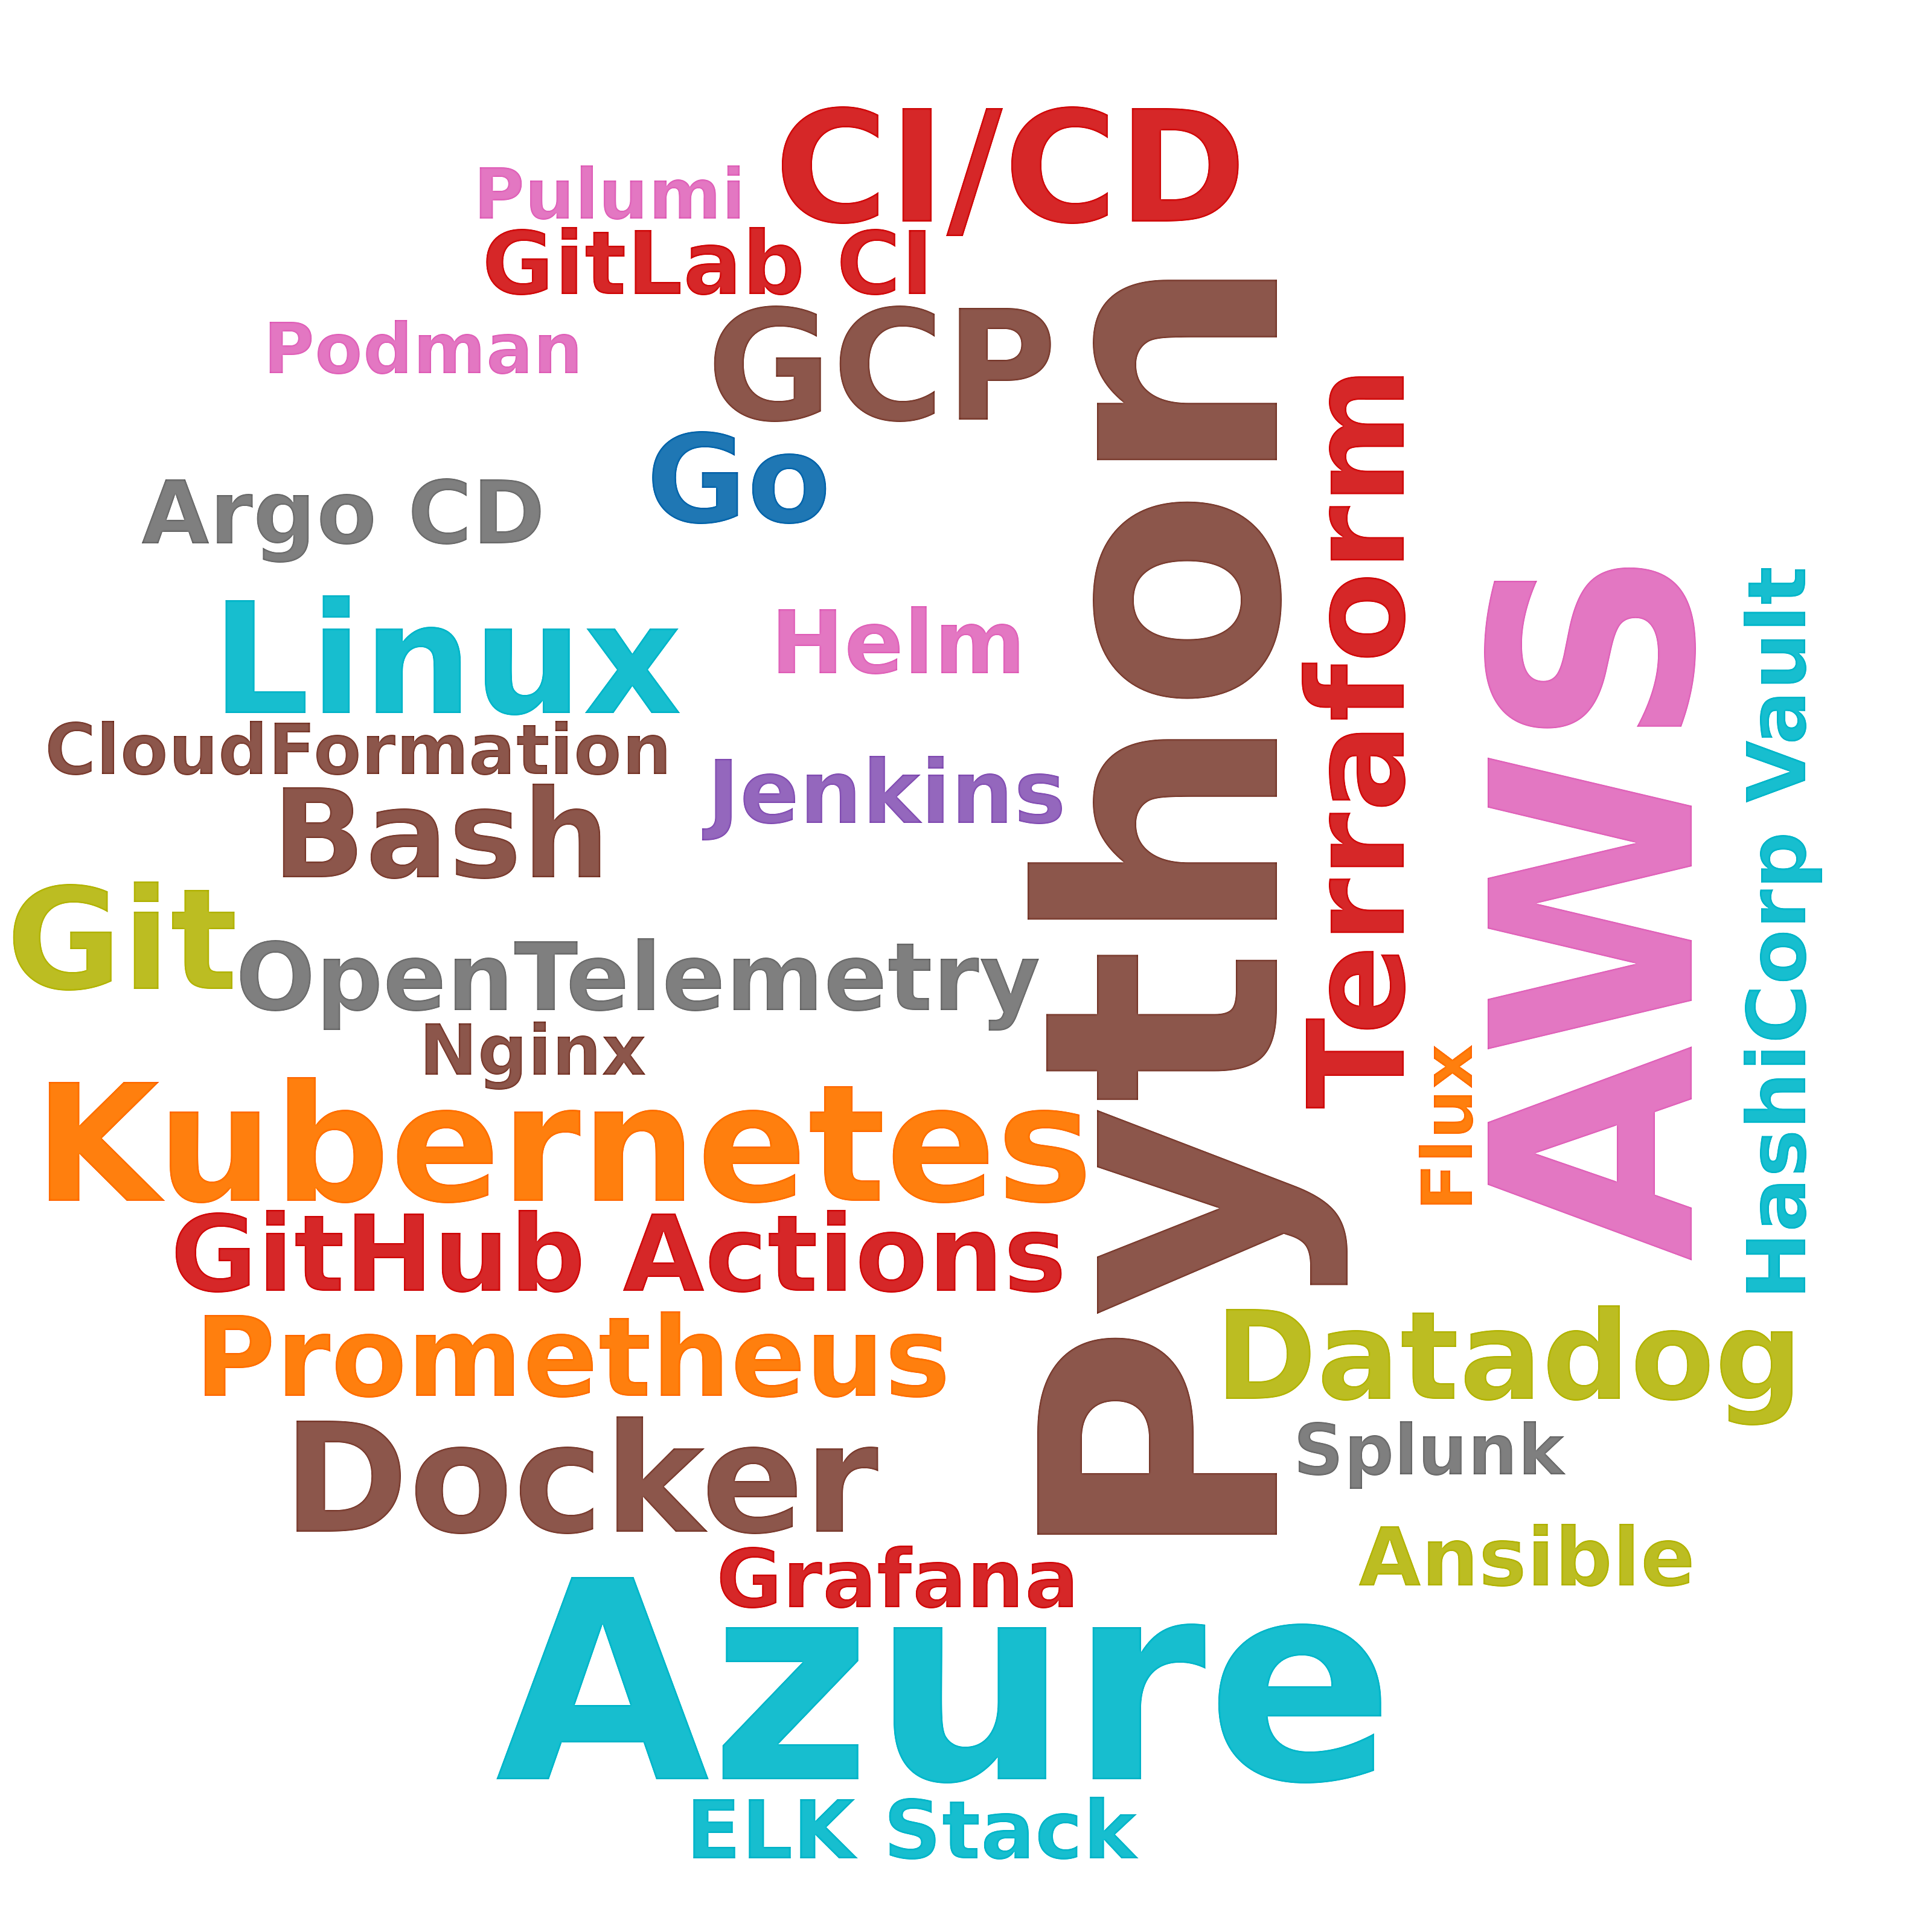

The table this chart was drawn from, first rows:
skill, postings_mentioning, pct_of_postings
Python, 69, 16.9
AWS, 31, 7.6
Azure, 30, 7.4
Kubernetes, 30, 7.4
CI/CD, 24, 5.9
Linux, 23, 5.6
GCP, 22, 5.4
Docker, 21, 5.1
Git, 15, 3.7
Terraform, 12, 2.9
Datadog, 8, 2.0
Bash, 8, 2.0
Go, 8, 2.0
Prometheus, 5, 1.2
GitHub Actions, 4, 1.0
OpenTelemetry, 4, 1.0
Helm, 3, 0.7
Jenkins, 3, 0.7
GitLab CI, 3, 0.7
Argo CD, 3, 0.7
Ansible, 2, 0.5
Grafana, 2, 0.5
ELK Stack, 2, 0.5
HashiCorp Vault, 2, 0.5
Podman, 1, 0.2
CloudFormation, 1, 0.2
Pulumi, 1, 0.2
Flux, 1, 0.2
Splunk, 1, 0.2
Nginx, 1, 0.2
